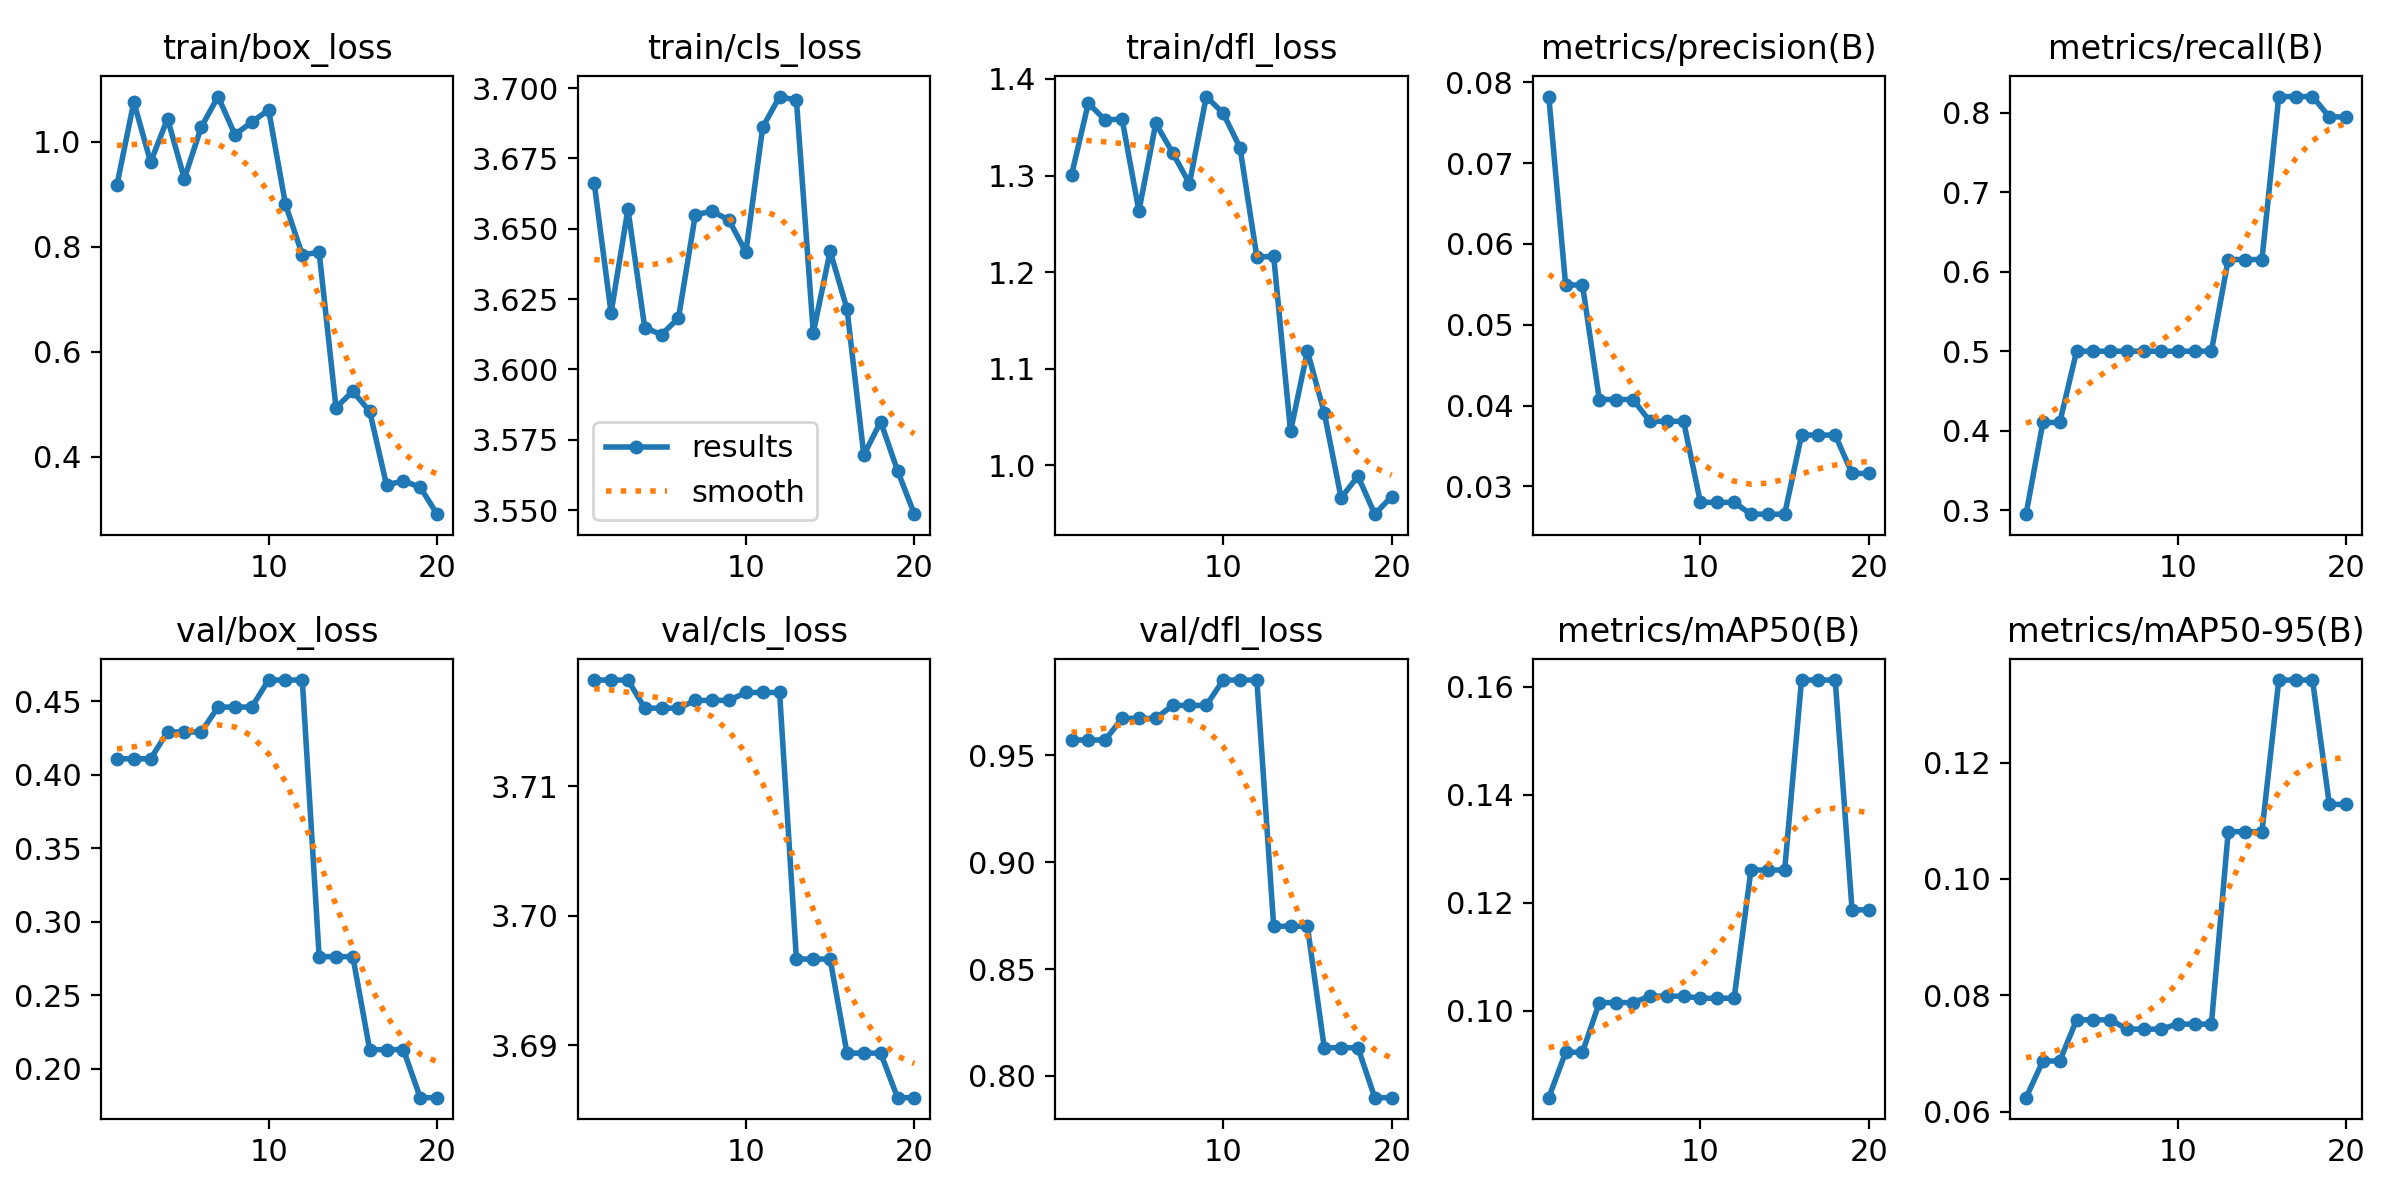

The table this chart was drawn from, first rows:
epoch, time, train/box_loss, train/cls_loss, train/dfl_loss, metrics/precision(B), metrics/recall(B), metrics/mAP50(B), metrics/mAP50-95(B), val/box_loss, val/cls_loss, val/dfl_loss, lr/pg0, lr/pg1, lr/pg2
1, 1.488, 0.9173, 3.666, 1.3, 0.07824, 0.2949, 0.08395, 0.06241, 0.4108, 3.718, 0.9571, 0, 0, 0.1
2, 3.311, 1.075, 3.62, 1.375, 0.05492, 0.4103, 0.09235, 0.06871, 0.4108, 3.718, 0.9571, 0.003168, 0.003168, 0.06983
3, 5.115, 0.9606, 3.657, 1.357, 0.05492, 0.4103, 0.09235, 0.06871, 0.4108, 3.718, 0.9571, 0.006007, 0.006007, 0.03934
4, 6.871, 1.044, 3.615, 1.359, 0.04075, 0.5, 0.1016, 0.07578, 0.429, 3.716, 0.9672, 0.008515, 0.008515, 0.008515
5, 8.624, 0.9294, 3.612, 1.263, 0.04075, 0.5, 0.1016, 0.07578, 0.429, 3.716, 0.9672, 0.00802, 0.00802, 0.00802
6, 10.38, 1.027, 3.618, 1.354, 0.04075, 0.5, 0.1016, 0.07578, 0.429, 3.716, 0.9672, 0.007525, 0.007525, 0.007525
7, 12.12, 1.086, 3.655, 1.324, 0.03805, 0.5, 0.1027, 0.07419, 0.446, 3.717, 0.9733, 0.00703, 0.00703, 0.00703
8, 13.26, 1.013, 3.656, 1.292, 0.03805, 0.5, 0.1027, 0.07419, 0.446, 3.717, 0.9733, 0.006535, 0.006535, 0.006535
9, 14.37, 1.037, 3.653, 1.382, 0.03805, 0.5, 0.1027, 0.07419, 0.446, 3.717, 0.9733, 0.00604, 0.00604, 0.00604
10, 15.51, 1.06, 3.642, 1.364, 0.02802, 0.5, 0.1024, 0.07505, 0.4643, 3.717, 0.9852, 0.005545, 0.005545, 0.005545
11, 16.63, 0.8805, 3.686, 1.329, 0.02802, 0.5, 0.1024, 0.07505, 0.4643, 3.717, 0.9852, 0.00505, 0.00505, 0.00505
12, 17.8, 0.7843, 3.697, 1.216, 0.02802, 0.5, 0.1024, 0.07505, 0.4643, 3.717, 0.9852, 0.004555, 0.004555, 0.004555
13, 19.02, 0.7891, 3.696, 1.216, 0.02656, 0.6154, 0.1261, 0.1081, 0.2763, 3.697, 0.87, 0.00406, 0.00406, 0.00406
14, 21.82, 0.4935, 3.613, 1.035, 0.02656, 0.6154, 0.1261, 0.1081, 0.2763, 3.697, 0.87, 0.003565, 0.003565, 0.003565
15, 24.63, 0.5242, 3.642, 1.118, 0.02656, 0.6154, 0.1261, 0.1081, 0.2763, 3.697, 0.87, 0.00307, 0.00307, 0.00307
16, 27.37, 0.4863, 3.622, 1.055, 0.03635, 0.8205, 0.1613, 0.1342, 0.2131, 3.689, 0.8132, 0.002575, 0.002575, 0.002575
17, 30.32, 0.3459, 3.57, 0.9665, 0.03635, 0.8205, 0.1613, 0.1342, 0.2131, 3.689, 0.8132, 0.00208, 0.00208, 0.00208
18, 33.31, 0.3539, 3.581, 0.9889, 0.03635, 0.8205, 0.1613, 0.1342, 0.2131, 3.689, 0.8132, 0.001585, 0.001585, 0.001585
19, 36.04, 0.3417, 3.564, 0.9496, 0.0316, 0.7949, 0.1187, 0.1128, 0.1805, 3.686, 0.7898, 0.00109, 0.00109, 0.00109
20, 37.8, 0.2904, 3.549, 0.9678, 0.0316, 0.7949, 0.1187, 0.1128, 0.1805, 3.686, 0.7898, 0.000595, 0.000595, 0.000595
